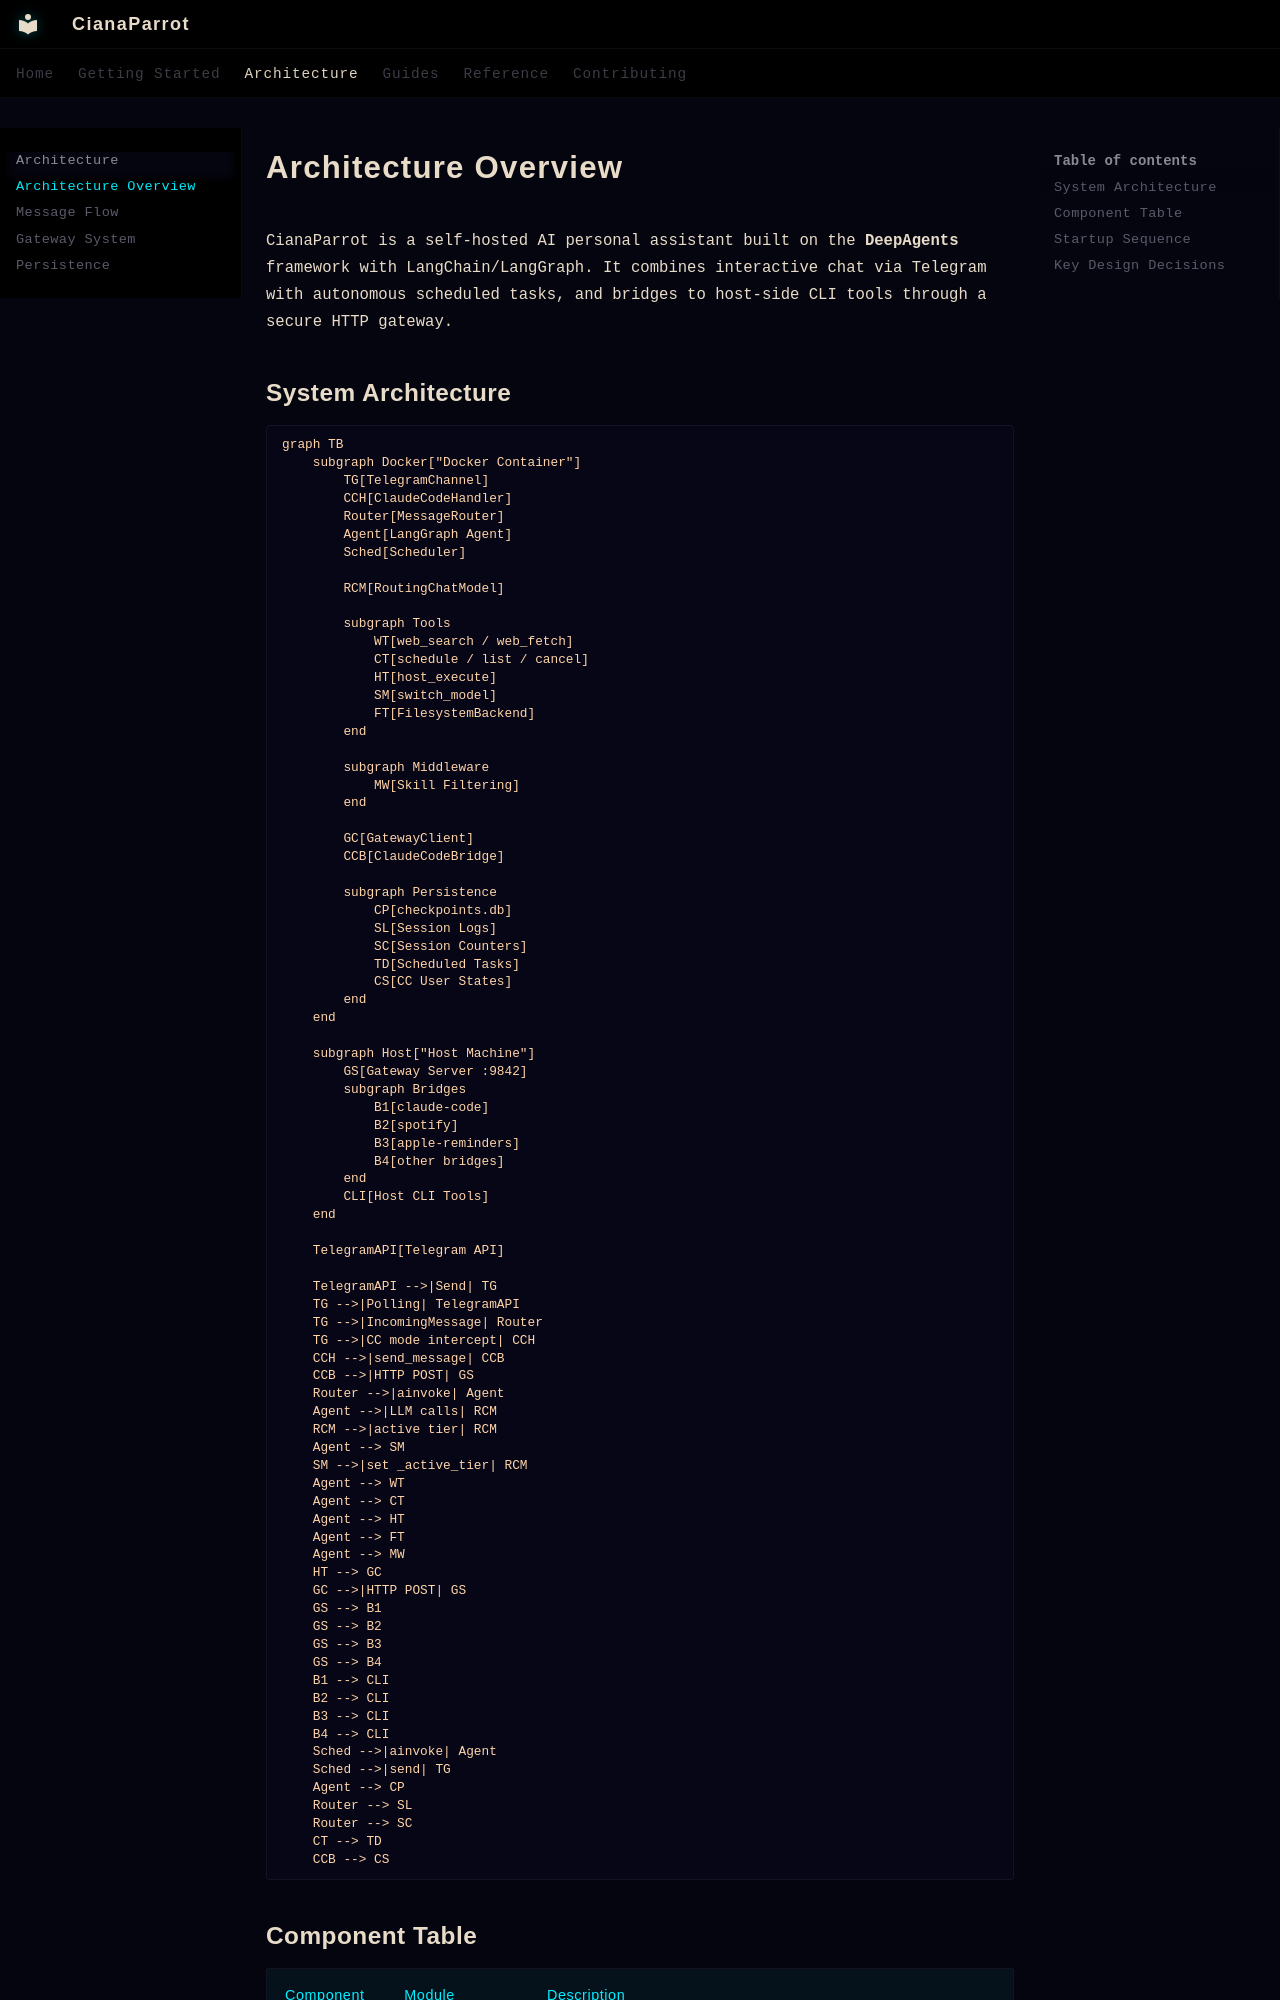

repository: emanueleielo/ciana-parrot · page: architecture/index.html · generator: mkdocs

---
title: Architecture Overview
description: "How CianaParrot is put together: the Docker-hosted message router, LangGraph agent, scheduler and Telegram channel, the host gateway that bridges to local CLI tools, the startup sequence and key design decisions."
---

# Architecture Overview

CianaParrot is a self-hosted AI personal assistant built on the **DeepAgents** framework with LangChain/LangGraph. It combines interactive chat via Telegram with autonomous scheduled tasks, and bridges to host-side CLI tools through a secure HTTP gateway.

## System Architecture

```mermaid
graph TB
    subgraph Docker["Docker Container"]
        TG[TelegramChannel]
        CCH[ClaudeCodeHandler]
        Router[MessageRouter]
        Agent[LangGraph Agent]
        Sched[Scheduler]

        RCM[RoutingChatModel]

        subgraph Tools
            WT[web_search / web_fetch]
            CT[schedule / list / cancel]
            HT[host_execute]
            SM[switch_model]
            FT[FilesystemBackend]
        end

        subgraph Middleware
            MW[Skill Filtering]
        end

        GC[GatewayClient]
        CCB[ClaudeCodeBridge]

        subgraph Persistence
            CP[checkpoints.db]
            SL[Session Logs]
            SC[Session Counters]
            TD[Scheduled Tasks]
            CS[CC User States]
        end
    end

    subgraph Host["Host Machine"]
        GS[Gateway Server :9842]
        subgraph Bridges
            B1[claude-code]
            B2[spotify]
            B3[apple-reminders]
            B4[other bridges]
        end
        CLI[Host CLI Tools]
    end

    TelegramAPI[Telegram API]

    TelegramAPI -->|Send| TG
    TG -->|Polling| TelegramAPI
    TG -->|IncomingMessage| Router
    TG -->|CC mode intercept| CCH
    CCH -->|send_message| CCB
    CCB -->|HTTP POST| GS
    Router -->|ainvoke| Agent
    Agent -->|LLM calls| RCM
    RCM -->|active tier| RCM
    Agent --> SM
    SM -->|set _active_tier| RCM
    Agent --> WT
    Agent --> CT
    Agent --> HT
    Agent --> FT
    Agent --> MW
    HT --> GC
    GC -->|HTTP POST| GS
    GS --> B1
    GS --> B2
    GS --> B3
    GS --> B4
    B1 --> CLI
    B2 --> CLI
    B3 --> CLI
    B4 --> CLI
    Sched -->|ainvoke| Agent
    Sched -->|send| TG
    Agent --> CP
    Router --> SL
    Router --> SC
    CT --> TD
    CCB --> CS
```
